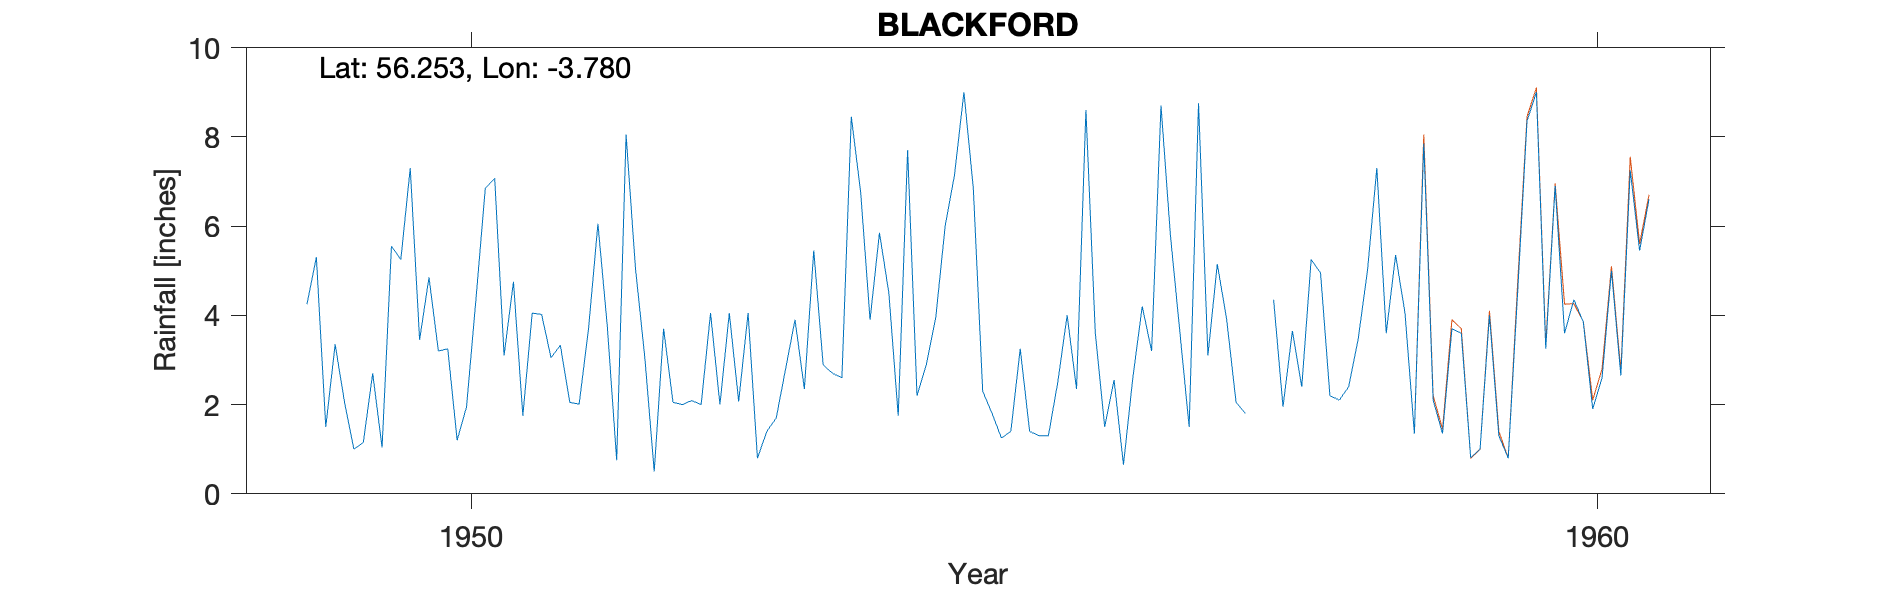

Values plotted in this chart, from the file beside it:
BLACKFORD, , , , , , , , , , , , , , , , , , , , 
Grid ref, NN898081, Long, -3.78, Lat, 56.25, Elevation, 500, ft, , , , , , , , , , , , 
Station no, 5533/5, , , , , , , , , , , , , , , , , , , 
, 1941, 1942, 1943, 1944, 1945, 1946, 1947, 1948, 1949, 1950, 1951, 1952, 1953, 1954, 1955, 1956, 1957, 1958, 1959, 1960
January, , , , , , , , , 4.25, 3.45, 4.05, 3.05, 0.8, 3.9, 2.3, 3.6, 3.1, 4.95, 2.1, 3.25
February, , , , , , , , , 5.3, 4.85, 4.02, 0.5, 1.4, 5.85, 1.8, 1.5, 5.15, 2.2, 1.35, 6.9
March, , , , , , , , , 1.5, 3.2, 3.05, 3.7, 1.7, 4.5, 1.25, 2.55, 3.9, 2.1, 3.7, 3.6
April, , , , , , , , , 3.35, 3.25, 3.33, 2.05, 2.8, 1.75, 1.4, 0.65, 2.05, 2.4, 3.6, 4.35
May, , , , , , , , , 2.05, 1.2, 2.05, 2, 3.9, 7.7, 3.35, 2.6, 1.8, 3.45, 0.81, 3.85
June, , , , , , , , , 1, 1.95, 2.01, 2.09, 2.35, 2.2, 1.4, 4.2, , 5, 1, 1.9
July, , , , , , , , , 1.15, 4.35, 3.7, 2, 5.45, 2.9, 1.3, 3.2, , 7.3, 4, 2.6
August, , , , , , , , , 2.7, 6.85, 6.05, 4.05, 2.89, 3.95, 1.3, 8.7, 4.35, 3.6, 1.3, 5
September, , , , , , , , , 1.04, 7.07, 3.75, 2, 2.7, 6, 2.5, 5.8, 1.95, 5.35, 0.8, 2.65
October, , , , , , , , , 5.55, 3.1, 0.75, 4.05, 2.6, 7.15, 4, 3.65, 3.65, 4.05, 4.5, 7.25
November, , , , , , , , , 5.25, 4.75, 8.05, 2.07, 8.45, 9, 2.35, 1.5, 2.4, 1.35, 8.35, 5.45
December, , , , , , , , , 7.3, 1.75, 5.05, 4.05, 6.75, 6.85, 8.6, 8.75, 5.25, 7.85, 9, 6.6
Total, , , , , , , , , 40.44, 45.77, 45.86, 31.61, 41.79, 61.75, 31.55, 46.7, , 49.6, 40.51, 53.4
1953 May Estd, , , , , , , , , , , , , , , , , , , , 
1957 Jun Jul + T Estd Deleted, , , , , , , , , , , , , , , , , , , , 
May 1955 edited to ensure annual total m…, , , , , , , , , , , , , , , , , , , , 
Station no, 5533/5, , , , , , , , , , , , , , , , , , , 
Midas, 15552, , , , , , , , , , , , , , , , , , , 
Hyd Stn, 893380, , , , , , , , , , , , , , , , , , , 
